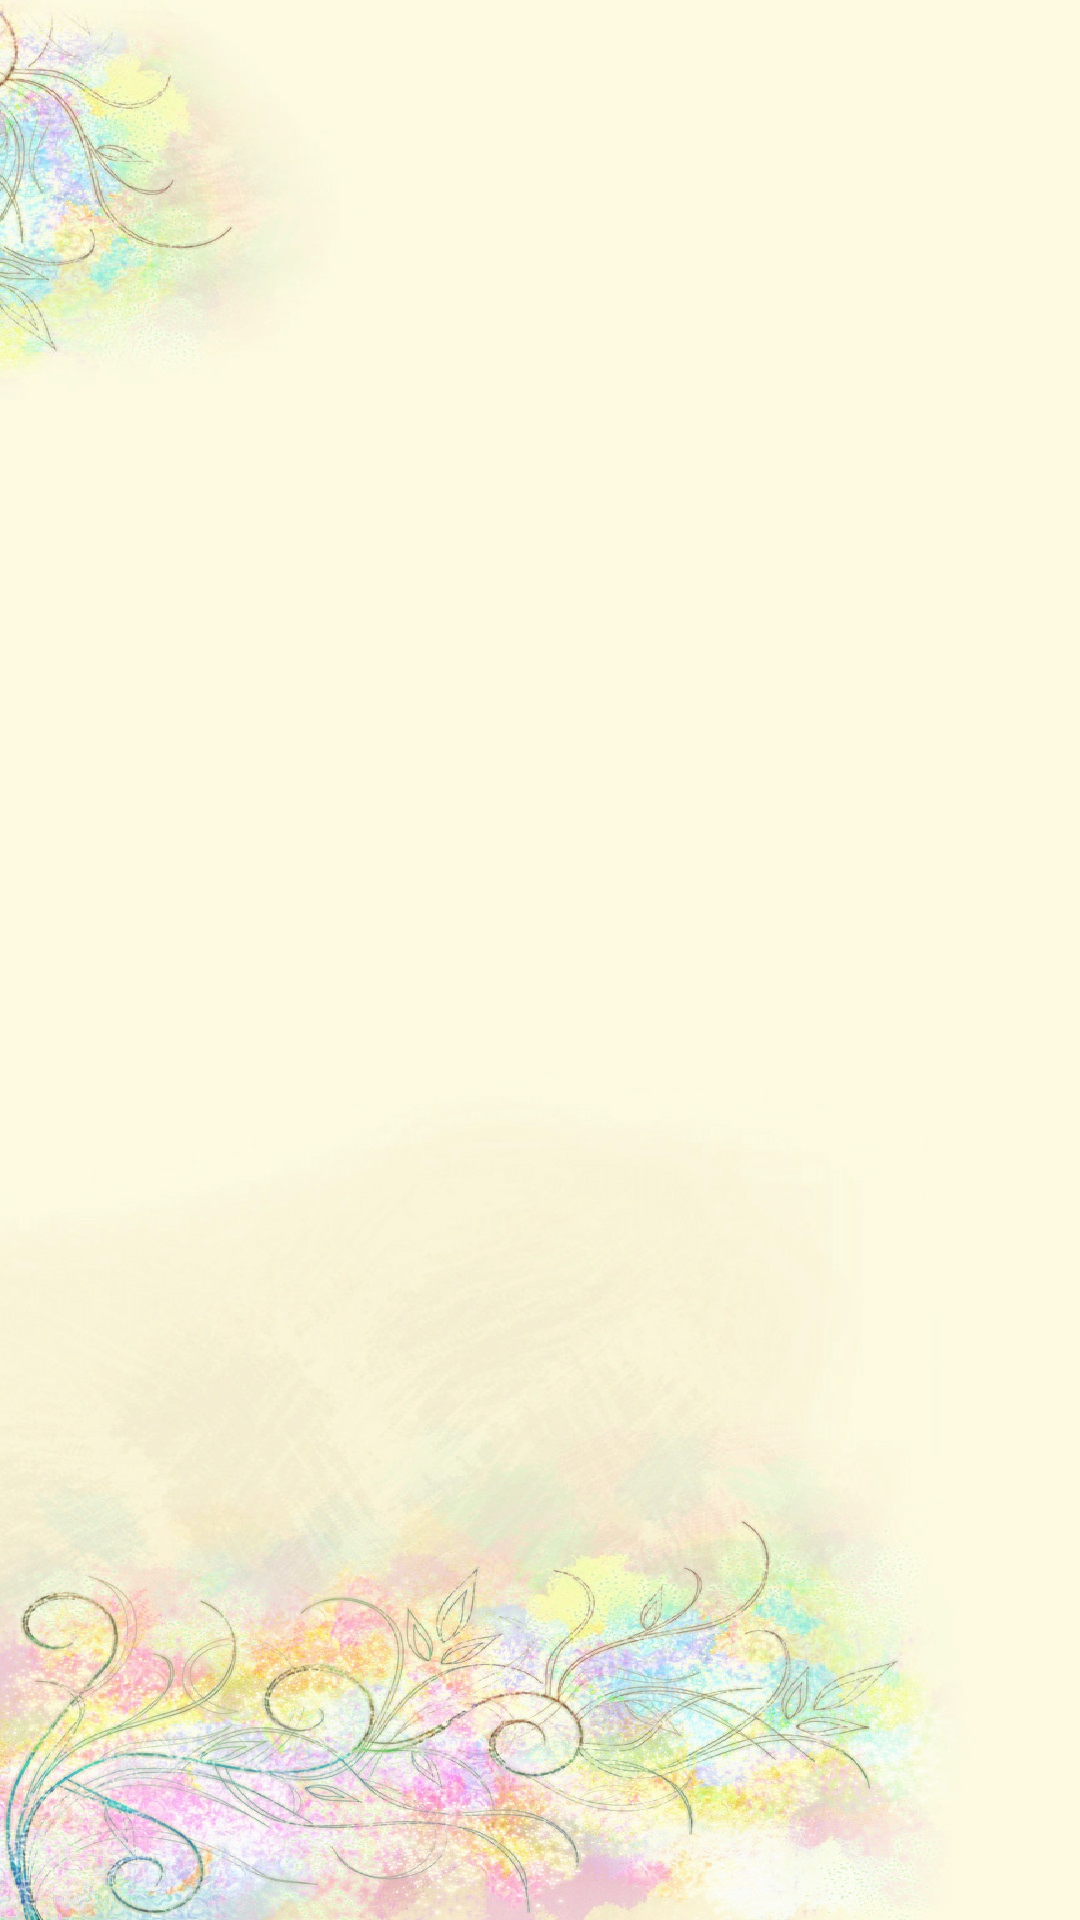

Write the Android layout XML for this screen, with the resource values it uses.
<!-- AndroidManifest.xml: application theme AppTheme -->
<!-- res/layout/activity_story.xml -->
<?xml version="1.0" encoding="utf-8"?>
<androidx.constraintlayout.widget.ConstraintLayout xmlns:android="http://schemas.android.com/apk/res/android"
    xmlns:app="http://schemas.android.com/apk/res-auto"
    xmlns:tools="http://schemas.android.com/tools"
    style="@style/default_activity_style">

    <ScrollView
        android:id="@+id/scrollView"
        android:layout_width="fill_parent"
        android:layout_height="wrap_content"
        android:layout_marginBottom="8dp"
        android:maxLength="100000"
        android:scrollbars="vertical"
        app:layout_constraintBottom_toBottomOf="parent"
        app:layout_constraintEnd_toEndOf="parent"
        app:layout_constraintStart_toStartOf="parent"
        app:layout_constraintTop_toTopOf="parent">

        <LinearLayout
            android:layout_width="match_parent"
            android:layout_height="wrap_content"
            android:orientation="vertical">

            <TextView
                android:id="@+id/storyNameView"
                android:layout_width="fill_parent"
                android:layout_height="wrap_content"
                android:layout_marginStart="16dp"
                android:layout_marginTop="24dp"
                android:layout_marginEnd="16dp"
                android:gravity="center"
                android:textSize="48sp"
                tools:text="Story Name" />

            <TextView
                android:id="@+id/storyTextView"
                android:layout_width="fill_parent"
                android:layout_height="wrap_content"
                android:layout_marginStart="16dp"
                android:layout_marginTop="24dp"
                android:layout_marginEnd="16dp"
                android:maxLength="100000"
                android:textSize="24sp"
                tools:text="Lorem ipsum dolor sit amet, consectetur adipiscing elit, sed do eiusmod tempor incididunt ut labore et dolore magna aliqua. Ut enim ad minim veniam, quis nostrud exercitation ullamco laboris nisi ut aliquip ex ea commodo consequat. Duis aute irure dolor in reprehenderit in voluptate velit esse cillum dolore eu fugiat nulla pariatur. Excepteur sint occaecat cupidatat non proident, sunt in culpa qui officia deserunt mollit anim id est laborum." />

            <View
                android:layout_width="fill_parent"
                android:layout_height="240dp" />
        </LinearLayout>
    </ScrollView>

</androidx.constraintlayout.widget.ConstraintLayout>
<!-- resources referenced by this layout -->
<resources>
  <style name="default_activity_style" parent="@android:style/Animation.Activity">
          <item name="android:layout_width">match_parent</item>
          <item name="android:layout_height">match_parent</item>
          <item name="android:background">@drawable/backgrounds_3</item>
          <item name="android:alpha">0.8</item>
      </style>
  <style name="AppTheme" parent="Theme.AppCompat.Light.DarkActionBar">
          <item name="colorPrimary">@color/colorPrimary</item>
          <item name="colorPrimaryDark">@color/colorPrimaryDark</item>
          <item name="colorAccent">@color/colorAccent</item>
          <item name="colorButtonNormal">@color/colorButtonNormal</item>
      </style>
  <!-- drawable backgrounds_3: jpg bitmap (drawable, 299622 bytes) -->
  <color name="colorPrimary">#6200EE</color>
  <color name="colorPrimaryDark">#3700B3</color>
  <color name="colorAccent">#03DAC5</color>
</resources>
